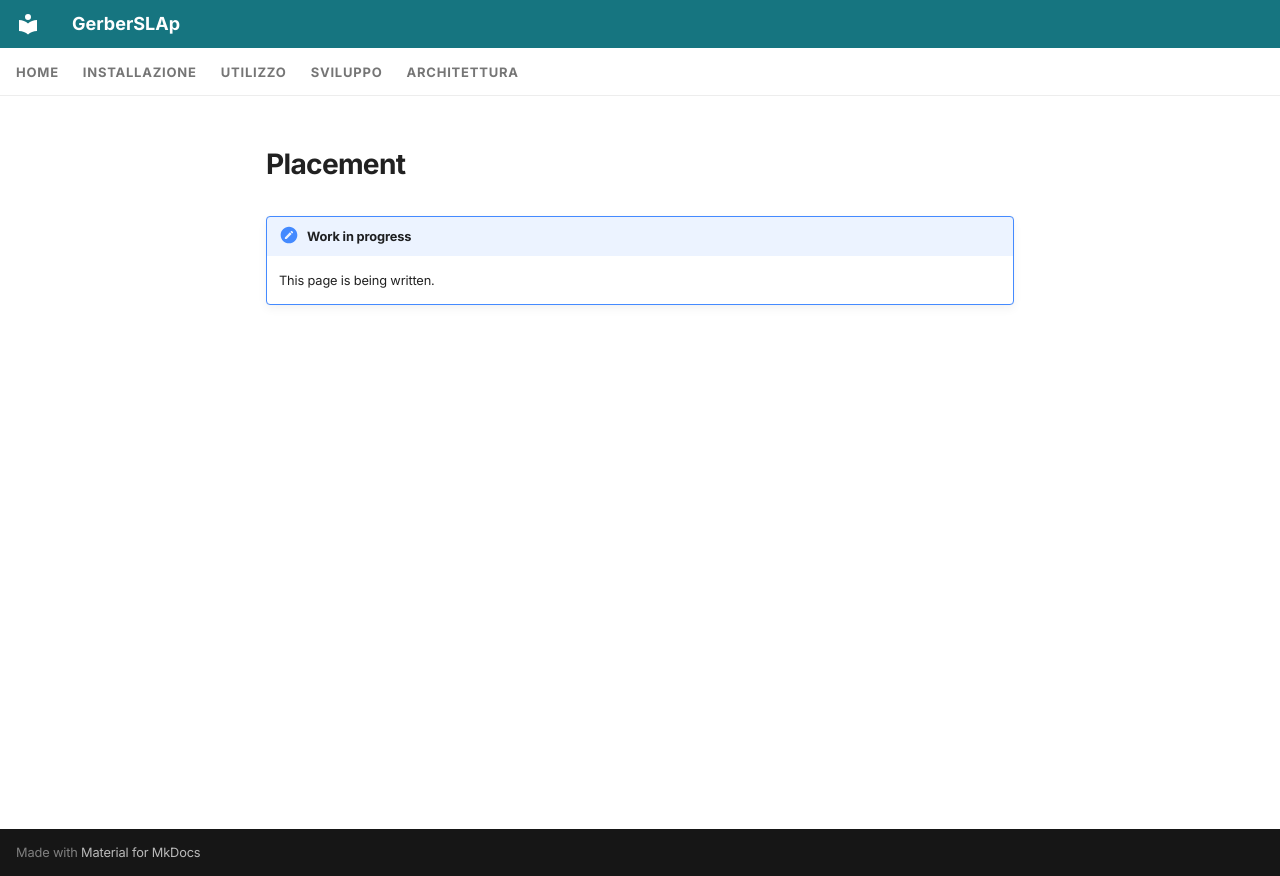

repository: shad0w82/GerberSLAp · page: en/usage/placement/index.html · generator: mkdocs

---
icon: material/arrow-all
---

# Placement

!!! note "Work in progress"
    This page is being written.
